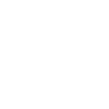
t = 0.00 s
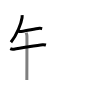
t = 3.50 s
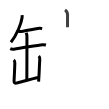
t = 6.75 s
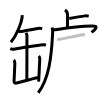
t = 10.25 s
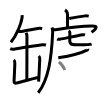
t = 13.50 s
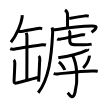
t = 17.00 s

The animated SVG that drew these frames (rendered in a browser with its animation timeline set to each time). Animation: 17 SMIL elements (animate=17); one cycle of 17.00 s.

<svg width="109px" height="109px" viewBox="0 0 px 109px" xmlns="http://www.w3.org/2000/svg" xmlns:xlink="http://www.w3.org/1999/xlink" xml:space="preserve" version="1.1"  baseProfile="full">
<path d="M22.12,15.14c0.03,0.64,0.07,1.65-0.06,2.56c-0.76,5.41-5.14,17.28-11.13,24.54" style="fill:none;stroke:black;stroke-width:3;opacity:0">
  <animate attributeType="CSS" attributeName="opacity" from="0" to="1" begin="0s" dur="1s" repeatCount="0" fill="freeze" />
</path>
<path d="M18.4,31.09c0.76,0.35,2.14,0.44,2.9,0.35c5.92-0.73,13.32-2.57,18.19-3.1c1.25-0.14,2.02,0.17,2.65,0.34" style="fill:none;stroke:black;stroke-width:3;opacity:0">
  <animate attributeType="CSS" attributeName="opacity" from="0" to="1" begin="1s" dur="1s" repeatCount="0" fill="freeze" />
</path>
<path d="M10.25,48.74c0.94,0.42,2.67,0.52,3.61,0.42c8.1-0.89,22.88-4.02,28.79-4.46c1.57-0.11,2.51,0.2,3.3,0.41" style="fill:none;stroke:black;stroke-width:3;opacity:0">
  <animate attributeType="CSS" attributeName="opacity" from="0" to="1" begin="2s" dur="1s" repeatCount="0" fill="freeze" />
</path>
<path d="M26.14,32.66c0.37,1.13,0.8,1.95,0.8,3.5c0,5.45-0.04,39.33-0.1,43.93" style="fill:none;stroke:black;stroke-width:3;opacity:0">
  <animate attributeType="CSS" attributeName="opacity" from="0" to="1" begin="3s" dur="1s" repeatCount="0" fill="freeze" />
</path>
<path d="M13.69,60c0.56,0.4,1.14,2.1,1.13,2.91c-0.06,5.03-0.43,11.38-0.75,17.76c-0.09,1.84,0.46,2.75,1.86,2.46C19.8,82.35,30.75,79,38.5,77.5" style="fill:none;stroke:black;stroke-width:3;opacity:0">
  <animate attributeType="CSS" attributeName="opacity" from="0" to="1" begin="4s" dur="1s" repeatCount="0" fill="freeze" />
</path>
<path d="M38.77,55.94c0.51,0.51,1.1,2.78,1.02,3.79c-0.51,6.2-0.34,10.43-1.18,21.99" style="fill:none;stroke:black;stroke-width:3;opacity:0">
  <animate attributeType="CSS" attributeName="opacity" from="0" to="1" begin="5s" dur="1s" repeatCount="0" fill="freeze" />
</path>
<path d="M64.99,10.08c1.43,0.87,2.55,1.88,2.55,4.74c0,5.57-0.03,7.74-0.03,12.42" style="fill:none;stroke:black;stroke-width:3;opacity:0">
  <animate attributeType="CSS" attributeName="opacity" from="0" to="1" begin="6s" dur="1s" repeatCount="0" fill="freeze" />
</path>
<path d="M69.25,18.55c4.79-0.87,11.22-1.99,16.08-2.68c1.6-0.23,2.58,0.2,3.39,0.42" style="fill:none;stroke:black;stroke-width:3;opacity:0">
  <animate attributeType="CSS" attributeName="opacity" from="0" to="1" begin="7s" dur="1s" repeatCount="0" fill="freeze" />
</path>
<path d="M53.09,29.8c0.83,0.15,2.84-0.17,4.18-0.39c9.58-1.57,26.37-3.4,34.58-3.53c8.65-0.13,1.83,4.79-0.32,6.43" style="fill:none;stroke:black;stroke-width:3;opacity:0">
  <animate attributeType="CSS" attributeName="opacity" from="0" to="1" begin="8s" dur="1s" repeatCount="0" fill="freeze" />
</path>
<path d="M52,27.5c0.5,1.25,0.74,3.45,0.67,5C51.5,57.75,48.75,79,38.25,92.75" style="fill:none;stroke:black;stroke-width:3;opacity:0">
  <animate attributeType="CSS" attributeName="opacity" from="0" to="1" begin="9s" dur="1s" repeatCount="0" fill="freeze" />
</path>
<path d="M57.25,38.88c0.58,0.34,1.98,0.43,2.56,0.34c5.72-0.97,16.98-3.73,23.18-4.55c0.95-0.13,1.53,0.16,2.01,0.33" style="fill:none;stroke:black;stroke-width:3;opacity:0">
  <animate attributeType="CSS" attributeName="opacity" from="0" to="1" begin="10s" dur="1s" repeatCount="0" fill="freeze" />
</path>
<path d="M68.65,30.68c0.51,0.31,1.19,1.54,1.19,1.97c0,3.45-0.09,6.33-0.09,7.87c0,4.58,2.84,4.23,10.17,4.23c2.73,0,9.36,0,11.7-0.62" style="fill:none;stroke:black;stroke-width:3;opacity:0">
  <animate attributeType="CSS" attributeName="opacity" from="0" to="1" begin="11s" dur="1s" repeatCount="0" fill="freeze" />
</path>
<path d="M87.73,49c0.08,0.21,0.31,0.6-0.16,0.83c-5.76,2.92-14.27,5.59-29.29,7.94" style="fill:none;stroke:black;stroke-width:3;opacity:0">
  <animate attributeType="CSS" attributeName="opacity" from="0" to="1" begin="12s" dur="1s" repeatCount="0" fill="freeze" />
</path>
<path d="M58.85,62.06c2.08,1.4,5.38,5.76,5.9,7.94" style="fill:none;stroke:black;stroke-width:3;opacity:0">
  <animate attributeType="CSS" attributeName="opacity" from="0" to="1" begin="13s" dur="1s" repeatCount="0" fill="freeze" />
</path>
<path d="M89.35,55.7c0.02,0.29,0.04,0.75-0.03,1.16c-0.42,2.45-2.81,7.83-6.09,11.12" style="fill:none;stroke:black;stroke-width:3;opacity:0">
  <animate attributeType="CSS" attributeName="opacity" from="0" to="1" begin="14s" dur="1s" repeatCount="0" fill="freeze" />
</path>
<path d="M53.67,73.65c0.95,0.28,3.29,0.39,4.23,0.28c10.23-1.18,26.54-3.4,36.52-3.01c1.58,0.06,2.53,0.13,3.33,0.28" style="fill:none;stroke:black;stroke-width:3;opacity:0">
  <animate attributeType="CSS" attributeName="opacity" from="0" to="1" begin="15s" dur="1s" repeatCount="0" fill="freeze" />
</path>
<path d="M72.29,55.04c4.96,8.71,5.93,24.77,2.68,37.66c-2.22,8.8-6.5,0.79-7.3,0.04" style="fill:none;stroke:black;stroke-width:3;opacity:0">
  <animate attributeType="CSS" attributeName="opacity" from="0" to="1" begin="16s" dur="1s" repeatCount="0" fill="freeze" />
</path>
</svg>
